pico-8 play session: no input (idle), after a click and taps of 🅾, ❎, 🅾+❎, 🅾 in the second before t = 0

[t = 1 s] idle ~1s (no d-pad/buttons)
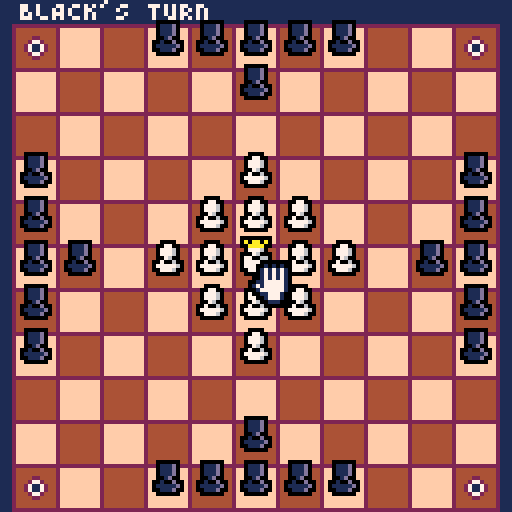

pico-8 cartridge
version 27
__lua__
--hnefatafl
--by flyingsmog

--things to do:
---win state
---eaten piece animation
---walking piece animation
---piece path animation

cls(1)

function _init()

 game={
  move="BLACK",
  upd=u_menu,
  drw=d_menu,
 }

 board={}
 
 ctrl={
  x=6,
  y=6,
  sprite=1,
  sprites={5,7,9},
  selected=false,
  selt=5,
  xstart=0,
  ystart=0,
  piece=nil,
 }
 
 title={
  tx=64-8*3,
  ty=140,
  t="picotafl",
  st="HNEFATAFL FOR PICO-8",
  u="UNMASTERED",
  z="🅾️ TO START",
  bx=1,
  uy=140,
  zx=140,
  sx=140,
 }
 
 win={
  bx=0,
  tx=140,
  rx=140,
  str="hello"
 }
 
 i_pieces()

end

function _update()

 game.upd()
 
end

function _draw()
 cls(1)
 game.drw()

 --print(title.bx,0,0,7)
end
-->8
--inits

function i_pieces()

 board={
  {0,0,0,1,1,1,1,1,0,0,0},
  {0,0,0,0,0,1,0,0,0,0,0},
  {0,0,0,0,0,0,0,0,0,0,0},
  {1,0,0,0,0,2,0,0,0,0,1},
  {1,0,0,0,2,2,2,0,0,0,1},
  {1,1,0,2,2,3,2,2,0,1,1},
  {1,0,0,0,2,2,2,0,0,0,1},
  {1,0,0,0,0,2,0,0,0,0,1},
  {0,0,0,0,0,0,0,0,0,0,0},
  {0,0,0,0,0,1,0,0,0,0,0},
  {0,0,0,1,1,1,1,1,0,0,0},
 }

 for x=1,11 do
  for y=1,11 do
   
   if board[x][y]==1 then
    newblack={x=x,y=y}
    add(blacks,newblack)
   elseif board[x][y]==2 then
    newwhite={x=x,y=y,sprite=0}
    add(whites,newwhite)
   elseif board[x][y]==3 then
    king={x=x,y=y,sprite=1}
    add(whites,king)
   end
   
   
  end
 end

end
-->8
--updates

function corners(m,n)

 if m==0 and n==0 then
  return (ctrl.x==1 and (ctrl.y==1 or ctrl.y==11))
  or (ctrl.x==11 and (ctrl.y==1 or ctrl.y==11))
  or (ctrl.x==6 and ctrl.y==6)
 else

  local xcheck={n,n,ctrl.xstart,ctrl.xstart}
  local ycheck={ctrl.ystart,ctrl.ystart,n,n}
 
  return (xcheck[m]==1 and (ycheck[m]==1 or ycheck[m]==11))
  or (xcheck[m]==11 and (ycheck[m]==1 or ycheck[m]==11))
  or (xcheck[m]==6 and ycheck[m]==6)
 
 end
 
end

function checkfree()

 local left=false
 local right=false
 local up=false
 local down=false
 
 if (ctrl.x-1)>0 then
  if board[ctrl.x-1][ctrl.y]==0 then
   left=true
  end
 end
 
 if (ctrl.x+1)<12 then
  if board[ctrl.x+1][ctrl.y]==0 then
   right=true
  end
 end
 
 if (ctrl.y-1)>0 then
  if board[ctrl.x][ctrl.y-1]==0 then
   up=true
  end
 end
 
 if (ctrl.y+1)<12 then
  if board[ctrl.x][ctrl.y+1]==0 then
   down=true
  end
 end
 
 return left
 or right
 or up
 or down
 
end

function u_controls()

 if not ctrl.selected then
 
  if btnp(⬅️)
  and ctrl.x>1 then
   ctrl.x-=1
   sfx(1)
  elseif btnp(➡️)
  and ctrl.x<11 then
   ctrl.x+=1
   sfx(1)
  end
  
  if btnp(⬆️)
  and ctrl.y>1 then
   ctrl.y-=1
   sfx(1)
  elseif btnp(⬇️)
  and ctrl.y<11 then
   ctrl.y+=1
   sfx(1)
  end
  
  if btnp(4)
  and checkfree() then
  
   if (game.move=="BLACK"
   and board[ctrl.x][ctrl.y]==1)
   or (game.move=="WHITE"
   and board[ctrl.x][ctrl.y]>1) then
    sfx(2)
    ctrl.selected=true
    ctrl.xstart=ctrl.x
    ctrl.ystart=ctrl.y
    ctrl.piece=board[ctrl.x][ctrl.y]
   end
  
  end
 
 else
 
  if ctrl.y==ctrl.ystart then
  
   if btnp(⬅️)
   and ctrl.x>1 then
    ctrl.x-=1
    sfx(1)
   elseif btnp(➡️)
   and ctrl.x<11 then
    ctrl.x+=1
    sfx(1)
   end
  
  end
  
  if ctrl.x==ctrl.xstart then
   
   if btnp(⬆️)
   and ctrl.y>1 then
    ctrl.y-=1
    sfx(1)
   elseif btnp(⬇️)
   and ctrl.y<11 then
    ctrl.y+=1
    sfx(1)
   end
   
  end
 
 end

end

function u_selected()
 
 if ctrl.selected then
  
  if ctrl.selt>0 then
   ctrl.selt-=1
  else
   if btnp(4)
   and ctrl.can
   and not (ctrl.xstart==ctrl.x
   and ctrl.ystart==ctrl.y) then
    board[ctrl.x][ctrl.y]=ctrl.piece
    board[ctrl.xstart][ctrl.ystart]=0
    ctrl.selected=false
    ctrl.selt=5
    sfx(2)
    if game.move=="WHITE" then
     game.move="BLACK"
    else
     game.move="WHITE"
    end
   elseif (btnp(4)
    and ctrl.x==ctrl.xstart
    and ctrl.y==ctrl.ystart)
   or btnp(5) then
    sfx(3)
    ctrl.selected=false
    ctrl.selt=5
   end
  
  end 
 
 end
 
end

function u_path()

 local xvar=ctrl.x-ctrl.xstart
 local yvar=ctrl.y-ctrl.ystart
 
 for x=ctrl.xstart+(xvar/abs(xvar)),ctrl.x,(xvar/abs(xvar)) do
  if board[x][ctrl.y]!=0
  or (ctrl.piece!=3
  and corners(0,0)) then
   ctrl.can=false
   break
  else 
   ctrl.can=true
  end
 end
 
 for y=ctrl.ystart+(yvar/abs(yvar)),ctrl.y,(yvar/abs(yvar)) do
  if board[ctrl.x][y]!=0
  or (ctrl.piece!=3
  and corners(0,0)) then
   ctrl.can=false
   break
  else 
   ctrl.can=true
  end
 end
  
 
end

function u_eatpiece()

 for x=1,11 do
 
  for y=1,11 do
  
  
   if (board[x][y]==1
     and ((x==2
     and (y==1 or y==11)
     and board[x+1][y]>1)
    or (x==10
     and (y==1 or y==11)
     and board[x-1][y]>1)
    or ((x==1 or x==11)
     and y==2
     and board[x][y+1]>1)
    or ((x==1 or x==11)
     and y==10
     and board[x][y-1]>1)
    or (x>1 
     and x<11
     and board[x-1][y]>1
     and board[x+1][y]>1)
    or (y>1
     and y<11
     and board[x][y-1]>1
     and board[x][y+1]>1)))
   or (board[x][y]==2
     and ((x==2
     and (y==1 or y==11)
     and board[x+1][y]==1)
    or (x==10
     and (y==1 or y==11)
     and board[x-1][y]==1)
    or ((x==1 or x==11)
     and y==2
     and board[x][y+1]==1)
    or ((x==1 or x==11)
     and y==10
     and board[x][y-1]==1)
    or (x>1
     and x<11
     and board[x-1][y]==1
     and board[x+1][y]==1)
    or (y>1
     and board[x][y-1]==1
     and board[x][y+1]==1)))
   or (board[x][y]==3
    and ((x==1 
     and board[x+1][y]==1
     and board[x][y-1]==1
     and board[x][y+1]==1)
    or (x==11
     and board[x-1][y]==1
     and board[x][y-1]==1
     and board[x][y+1]==1)
    or (x>1
     and x<11
     and board[x-1][y]==1
     and board[x+1][y]==1
     and board[x][y+1]==1
     and y==1)
    or (x>1
     and x<11
     and board[x-1][y]==1
     and board[x+1][y]==1
     and board[x][y-1]==1
     and y==11)
    or (x>1
     and x<11
     and y>1
     and y<11
     and board[x-1][y]==1
     and board[x+1][y]==1
     and board[x][y-1]==1
     and board[x][y+1]==1)))
   then
    sfx(4)
    board[x][y]=0
   end
  
  end
 
 end


end

function u_win()

 local king=false
 local black=false
 local corner=false

 for x=1,11 do
 
  for y=1,11 do
 
   if board[x][y]==1 then
    black=true
   end
   
   if board[x][y]==3 then
    king=true
   end
 
  end
 
 end
 
 if board[1][1]==3
 or board[1][11]==3
 or board[11][1]==3
 or board[11][11]==3 then
  corner=true
 end
 
 if black==false
 or corner then
  win.str="white"
  game.upd=u_endgame
  game.drw=d_endgame
 elseif king==false then
  win.str="black"
  game.upd=u_endgame
  game.drw=d_endgame
 end

end

function m_u_controls()

 if btnp(4) then
  game.upd=u_play
  game.drw=d_play
 end

end

function m_u_title()

 if title.bx<106 then
  title.bx+=.1*(110-title.bx)
 elseif title.ty>48 then
  title.ty+=0.1*(46-title.ty)
 elseif title.uy>64 then
  title.uy+=0.1*(62-title.uy)
 elseif title.zx>75 then
  title.zx+=0.1*(73-title.zx)
 elseif title.sx>80 then
  title.sx+=0.1*(78-title.sx)
 end

end
-->8
--draws

function d_ui()

 print(game.move .. "'S TURN", 5,0,7)

end

function d_board()

 local boardcolor={
  {4,15},
  {15,4},
 }
 
 local xcross={1,1,11,11,6}
 local ycross={1,11,1,11,6}

 for x=1,11 do
  for y=1,11 do
   local _x=11*(x-1)+4
   local _y=11*(y-1)+7
   rect(_x-1,_y-1,_x+10,_y+10,2)
   rectfill(_x,_y,_x+9,_y+9,boardcolor[x%2+1][y%2+1])
    
   for i=1,5 do
    spr(4,11*(xcross[i]-1)+4+2,11*(ycross[i]-1)+7+2)
   end
   
  end
 end

end

function d_pieces()

 for x=1,11 do
  for y=1,11 do
 
   local _x=11*(x-1)+4+2
   local _y=11*(y-1)+7-2
   
   for i=1,3 do
    if board[x][y]==i then
     ospr(i,0,_x,_y,1,1,false,false)
    end
   end
 
  end
 end

end

function d_controls()

 if ctrl.selected then
  ctrl.sprite=3
 elseif ((game.move=="BLACK"
 and board[ctrl.x][ctrl.y]==1)
 or (game.move=="WHITE"
 and board[ctrl.x][ctrl.y]>1))
 and checkfree() then
   ctrl.sprite=1   
 else
  ctrl.sprite=2
 end

 local _x=11*(ctrl.x-1)+4+2+2
 local _y=11*(ctrl.y-1)+7-2+6

 ospr(ctrl.sprites[ctrl.sprite],0,_x,_y,2,2,false,false)
end

function d_path(n)
 
 if board[ctrl.xstart][ctrl.ystart]==n then
  
  for i=1,4 do
  
   local start={ctrl.xstart-1,ctrl.xstart+1,ctrl.ystart-1,ctrl.ystart+1}
   local finish={1,11,1,11}
   local int={-1,1,-1,1}
 
   for j=start[i],finish[i],int[i] do
    
    local xcheck={j,j,ctrl.xstart,ctrl.xstart}
    local ycheck={ctrl.ystart,ctrl.ystart,j,j}
    
    if board[xcheck[i]][ycheck[i]]!=0 then 
     break
    elseif corners(i,j) then
     if board[ctrl.xstart][ctrl.ystart]==3 then
      spr(11,11*(xcheck[i]-1)+4+2,11*(ycheck[i]-1)+4+5)
     end
    else
     spr(11,11*(xcheck[i]-1)+4+2,11*(ycheck[i]-1)+4+5)
    end
    
   end
  
  end
  
 end
 
end

function m_d_controls()

 rectfill(128,108,title.zx+2,112,13)
 rectfill(128,100,title.zx,110,12)
 
 print(title.z,title.sx,103,1)
 print(title.z,title.sx,102,7)

end

function m_d_title()
 
 rectfill(0,60,title.bx-3,67,13)
 rectfill(0,45,title.bx,65,12)
 
 pr(title.t,title.tx-1,title.ty+1,1)
 pr(title.t,title.tx,title.ty,7)
 outline(title.st,64-#title.st*2,title.ty+8,1,7)
 outline(title.u,70,title.uy,8,7)
 

 
 local a="FLYINGSMOG'S"
 print(a,64-#a*2,0,13)
 
end
-->8
--test









-->8
--pre-made

function ospr(n,col_outline,x,y,w,h,flip_x,flip_y)
  -- reset palette to black
  for c=1,15 do
    pal(c,col_outline)
  end
  -- draw outline
  for xx=-1,1 do
    for yy=-1,1 do
      spr(n,x+xx,y+yy,w,h,flip_x,flip_y)
    end
  end
  -- reset palette
  pal()
  -- draw final sprite
  spr(n,x,y,w,h,flip_x,flip_y)	
end

fdat = [[  0000.0000! 739c.e038" 5280.0000# 02be.afa8$ 23e8.e2f8% 0674.45cc& 6414.c934' 2100.0000( 3318.c618) 618c.6330* 012a.ea90+ 0109.f210, 0000.0230- 0000.e000. 0000.0030/ 3198.cc600 fef7.bdfc1 f18c.637c2 f8ff.8c7c3 f8de.31fc4 defe.318c5 fe3e.31fc6 fe3f.bdfc7 f8cc.c6308 feff.bdfc9 fefe.31fc: 0300.0600; 0300.0660< 0199.8618= 001c.0700> 030c.3330? f0c6.e030@ 746f.783ca 76f7.fdecb f6fd.bdf8c 76f1.8db8d f6f7.bdf8e 7e3d.8c3cf 7e3d.8c60g 7e31.bdbch deff.bdeci f318.c678j f98c.6370k def9.bdecl c631.8c7cm dfff.bdecn f6f7.bdeco 76f7.bdb8p f6f7.ec60q 76f7.bf3cr f6f7.cdecs 7e1c.31f8t fb18.c630u def7.bdb8v def7.b710w def7.ffecx dec9.bdecy defe.31f8z f8cc.cc7c[ 7318.c638\ 630c.618c] 718c.6338^ 2280.0000_ 0000.007c``4100.0000`a001f.bdf4`bc63d.bdfc`c001f.8c3c`d18df.bdbc`e001d.be3c`f3b19.f630`g7ef6.f1fa`hc63d.bdec`i6018.c618`j318c.6372`kc6f5.cd6c`l6318.c618`m0015.fdec`n003d.bdec`o001f.bdf8`pf6f7.ec62`q7ef6.f18e`r001d.bc60`s001f.c3f8`t633c.c618`u0037.bdbc`v0037.b510`w0037.bfa8`x0036.edec`ydef6.f1ba`z003e.667c{ 0188.c218| 0108.4210} 0184.3118~ 02a8.0000`*013e.e500]]
cmap={}
for i=0,#fdat/11 do
 local p=1+i*11
 cmap[sub(fdat,p,p+1)]=
  tonum("0x"..sub(fdat,p+2,p+10))
end

function pr(str,sx,sy,col)
 local sx0=sx
 local p=1
 while (p <= #str) do
  local c=sub(str,p,p)
  local v 

  if (c=="\n") then
   -- linebreak
   sy+=9 sx=sx0 
  else
      -- single (a)
      v = cmap[c.." "] 
      if not v then 
       -- double (`a)
       v= cmap[sub(str,p,p+1)]
       p+=1
      end

   --adjust height
   local sy1=sy
   if (band(v,0x0.0002)>0)sy1+=2

   -- draw pixels
   for y=sy1,sy1+5 do
       for x=sx,sx+4 do
        if (band(v,0x8000)<0) pset(x,y,col)
        v=rotl(v,1)
       end
      end
      sx+=6
  end
  p+=1
 end
end

function outline(s,x,y,c1,c2)
	for i=0,2 do
	 for j=0,2 do
	  if not(i==1 and j==1) then
	   print(s,x+i,y+j,c1)
	  end
	 end
	end
	print(s,x+1,y+1,c2)
end

-->8
--game states

function u_menu()

 m_u_controls()
 m_u_title()
 


end

function d_menu()
 cls(1)
 d_board()
 --d_pieces()
 
 m_d_controls()
 m_d_title()
 
end

function u_play()

 u_controls()
 u_selected()
 u_eatpiece()
 
 if ctrl.selected then
  u_path()
 end
 
 u_win()

end

function d_play()

 d_board()
 d_pieces()
 
 if ctrl.selected then
  d_path(ctrl.piece)
 end
 
 
 d_controls()
 d_ui()
 
end

function u_endgame()

 if win.bx<128 then
  win.bx+=0.1*(135-win.bx)
 elseif win.tx>(64-(#win.str+5)*2) then
  win.tx+=0.1*(30-win.tx)
 else
  win.rx=37
 end
 
 if btnp(5) then
  i_pieces()
  ctrl={
   x=6,
   y=6,
   sprite=1,
   sprites={5,7,9},
   selected=false,
   selt=5,
   xstart=0,
   ystart=0,
   piece=nil,
  }
  win={
   bx=0,
   tx=140,
   rx=140,
   str="hello"
  } 
  game={
   move="BLACK",
   upd=u_play,
   drw=d_play,
  }
  
 end
 
end

function d_endgame()

 d_board()
 d_pieces()
 
 rectfill(0,55,win.bx,57,13)
 rectfill(0,49,win.bx,55,12)

 print(win.str .. " wins!",win.tx,50,7)

 outline("❎ to restart",win.rx,95,13,1)

end
__gfx__
000000000000000000000000a0aa0a00002200000001000000000000000101010000000000000000000000000dddd00000000000000000000000000000000000
000000000111d000007700000aaaa00002772000001710000000000000171717100000000000000000000000dddddd0000000000000000000000000000000000
007007000111d000077760000777600027117200001711010000000000171717100000000001010100000000dddddd0000000000000000000000000000000000
000770000111d000077760000076000027117200001717171000000000171717100000000017171710000000dddddd0000000000000000000000000000000000
00077000001d00000076000077006600027720000117777710000000011777771000000000177777100000001dddd10000000000000000000000000000000000
007007000100d0000700600077777600002200001717777710000000171777771000000001177777100000000111100000000000000000000000000000000000
0000000011111d007777760077777600000000000177777710000000017777771000000001777777100000000000000000000000000000000000000000000000
000000000111d0000777600007776000000000000011777100000000001177710000000000117771000000000000000000000000000000000000000000000000
00000000000000000000000000000000000000000001777100000000000177710000000000017771000000000000000000000000000000000000000000000000
00011000000000000000000000000000000000000000111000000000000011100000000000001110000000000000000000000000000000000000000000000000
00171111100000000000000000000000000000000000000000000000000000000000000000000000000000000000000000000000000000000000000000000000
01177777710000000000000000000000000000000000000000000000000000000000000000000000000000000000000000000000000000000000000000000000
17777711100000000000000000000000000000000000000000000000000000000000000000000000000000000000000000000000000000000000000000000000
17777771000000000000000000000000000000000000000000000000000000000000000000000000000000000000000000000000000000000000000000000000
17777710000000000000000000000000000000000000000000000000000000000000000000000000000000000000000000000000000000000000000000000000
01177771000000000000000000000000000000000000000000000000000000000000000000000000000000000000000000000000000000000000000000000000
00011110000000000000000000000000000000000000000000000000000000000000000000000000000000000000000000000000000000000000000000000000
00000000000000000000000000000000000000000000000000000000000000000000000000000000000000000000000000000000000000000000000000000000
00000000000000000000000000000000000000000000000000000000000000000000000000000000000000000000000000000000000000000000000000000000
00000000000000000000000000000000000000000000000000000000000000000000000000000000000000000000000000000000000000000000000000000000
00000000000000000000000000000000000000000000000000000000000000000000000000000000000000000000000000000000000000000000000000000000
00000000000000000000000000000000000000000000000000000000000000000000000000000000000000000000000000000000000000000000000000000000
00000000000000000000000000000000000000000000000000000000000000000000000000000000000000000000000000000000000000000000000000000000
00000000000000000000000000000000000000000000000000000000000000000000000000000000000000000000000000000000000000000000000000000000
00000000000000000000000000000000000000000000000000000000000000000000000000000000000000000000000000000000000000000000000000000000
00000000000000000000000000000000000000000000000000000000000000000000000000000000000000000000000000000000000000000000000000000000
00000000000000000000000000000000000000000000000000000000000000000000000000000000000000000000000000000000000000000000000000000000
00000000000000000000000000000000000000000000000000000000000000000000000000000000000000000000000000000000000000000000000000000000
00000000000000000000000000000000000000000000000000000000000000000000000000000000000000000000000000000000000000000000000000000000
00000000000000000000000000000000000000000000000000000000000000000000000000000000000000000000000000000000000000000000000000000000
00000000000000000000000000000000000000000000000000000000000000000000000000000000000000000000000000000000000000000000000000000000
00000000000000000000000000000000000000000000000000000000000000000000000000000000000000000000000000000000000000000000000000000000
00000000000000000000000000000000000000000000000000000000000000000000000000000000000000000000000000000000000000000000000000000000
00000000000000000000000000000000000000000000000000000000000000000000000000000000000000000000000000000000000000000000000000000000
00000000000000000000000000000000000000000000000000000000000000000000000000000000000000000000000000000000000000000000000000000000
00000000000000000000000000000000000000000000000000000000000000000000000000000000000000000000000000000000000000000000000000000000
00000000000000000000000000000000000000000000000000000000000000000000000000000000000000000000000000000000000000000000000000000000
00000000000000000000000000000000000000000000000000000000000000000000000000000000000000000000000000000000000000000000000000000000
00000000000000000000000000000000000000000000000000000000000000000000000000000000000000000000000000000000000000000000000000000000
00000000000000000000000000000000000000000000000000000000000000000000000000000000000000000000000000000000000000000000000000000000
00000000000000000000000000000000000000000000000000000000000000000000000000000000000000000000000000000000000000000000000000000000
00000000000000000000000000000000000000000000000000000000000000000000000000000000000000000000000000000000000000000000000000000000
00000000000000000000000000000000000000000000000000000000000000000000000000000000000000000000000000000000000000000000000000000000
00000000000000000000000000000000000000000000000000000000000000000000000000000000000000000000000000000000000000000000000000000000
00000000000000000000000000000000000000000000000000000000000000000000000000000000000000000000000000000000000000000000000000000000
00000000000000000000000000000000000000000000000000000000000000000000000000000000000000000000000000000000000000000000000000000000
00000000000000000000000000000000000000000000000000000000000000000000000000000000000000000000000000000000000000000000000000000000
00000000000000000000000000000000000000000000000000000000000000000000000000000000000000000000000000000000000000000000000000000000
00000000000000000000000000000000000000000000000000000000000000000000000000000000000000000000000000000000000000000000000000000000
00000000000000000000000000000000000000000000000000000000000000000000000000000000000000000000000000000000000000000000000000000000
00000000000000000000000000000000000000000000000000000000000000000000000000000000000000000000000000000000000000000000000000000000
00000000000000000000000000000000000000000000000000000000000000000000000000000000000000000000000000000000000000000000000000000000
00000000000000000000000000000000000000000000000000000000000000000000000000000000000000000000000000000000000000000000000000000000
00000000000000000000000000000000000000000000000000000000000000000000000000000000000000000000000000000000000000000000000000000000
00000000000000000000000000000000000000000000000000000000000000000000000000000000000000000000000000000000000000000000000000000000
00000000000000000000000000000000000000000000000000000000000000000000000000000000000000000000000000000000000000000000000000000000
00000000000000000000000000000000000000000000000000000000000000000000000000000000000000000000000000000000000000000000000000000000
00000000000000000000000000000000000000000000000000000000000000000000000000000000000000000000000000000000000000000000000000000000
00000000000000000000000000000000000000000000000000000000000000000000000000000000000000000000000000000000000000000000000000000000
00000000000000000000000000000000000000000000000000000000000000000000000000000000000000000000000000000000000000000000000000000000
00000000000000000000000000000000000000000000000000000000000000000000000000000000000000000000000000000000000000000000000000000000
00000000000000000000000000000000000000000000000000000000000000000000000000000000000000000000000000000000000000000000000000000000
00000000000000000000000000000000000000000000000000000000000000000000000000000000000000000000000000000000000000000000000000000000
00000000000000000000000000000000000000000000000000000000000000000000000000000000000000000000000000000000000000000000000000000000
00000000000000000000000000000000000000000000000000000000000000000000000000000000000000000000000000000000000000000000000000000000
00000000000000000000000000000000000000000000000000000000000000000000000000000000000000000000000000000000000000000000000000000000
00000000000000000000000000000000000000000000000000000000000000000000000000000000000000000000000000000000000000000000000000000000
00000000000000000000000000000000000000000000000000000000000000000000000000000000000000000000000000000000000000000000000000000000
00000000000000000000000000000000000000000000000000000000000000000000000000000000000000000000000000000000000000000000000000000000
00000000000000000000000000000000000000000000000000000000000000000000000000000000000000000000000000000000000000000000000000000000
00000000000000000000000000000000000000000000000000000000000000000000000000000000000000000000000000000000000000000000000000000000
00000000000000000000000000000000000000000000000000000000000000000000000000000000000000000000000000000000000000000000000000000000
00000000000000000000000000000000000000000000000000000000000000000000000000000000000000000000000000000000000000000000000000000000
00000000000000000000000000000000000000000000000000000000000000000000000000000000000000000000000000000000000000000000000000000000
00000000000000000000000000000000000000000000000000000000000000000000000000000000000000000000000000000000000000000000000000000000
00000000000000000000000000000000000000000000000000000000000000000000000000000000000000000000000000000000000000000000000000000000
00000000000000000000000000000000000000000000000000000000000000000000000000000000000000000000000000000000000000000000000000000000
00000000000000000000000000000000000000000000000000000000000000000000000000000000000000000000000000000000000000000000000000000000
00000000000000000000000000000000000000000000000000000000000000000000000000000000000000000000000000000000000000000000000000000000
00000000000000000000000000000000000000000000000000000000000000000000000000000000000000000000000000000000000000000000000000000000
00000000000000000000000000000000000000000000000000000000000000000000000000000000000000000000000000000000000000000000000000000000
00000000000000000000000000000000000000000000000000000000000000000000000000000000000000000000000000000000000000000000000000000000
00000000000000000000000000000000000000000000000000000000000000000000000000000000000000000000000000000000000000000000000000000000
00000000000000000000000000000000000000000000000000000000000000000000000000000000000000000000000000000000000000000000000000000000
00000000000000000000000000000000000000000000000000000000000000000000000000000000000000000000000000000000000000000000000000000000
00000000000000000000000000000000000000000000000000000000000000000000000000000000000000000000000000000000000000000000000000000000
00000000000000000000000000000000000000000000000000000000000000000000000000000000000000000000000000000000000000000000000000000000
00000000000000000000000000000000000000000000000000000000000000000000000000000000000000000000000000000000000000000000000000000000
00000000000000000000000000000000000000000000000000000000000000000000000000000000000000000000000000000000000000000000000000000000
00000000000000000000000000000000000000000000000000000000000000000000000000000000000000000000000000000000000000000000000000000000
00000000000000000000000000000000000000000000000000000000000000000000000000000000000000000000000000000000000000000000000000000000
00000000000000000000000000000000000000000000000000000000000000000000000000000000000000000000000000000000000000000000000000000000
00000000000000000000000000000000000000000000000000000000000000000000000000000000000000000000000000000000000000000000000000000000
00000000000000000000000000000000000000000000000000000000000000000000000000000000000000000000000000000000000000000000000000000000
00000000000000000000000000000000000000000000000000000000000000000000000000000000000000000000000000000000000000000000000000000000
00000000000000000000000000000000000000000000000000000000000000000000000000000000000000000000000000000000000000000000000000000000
00000000000000000000000000000000000000000000000000000000000000000000000000000000000000000000000000000000000000000000000000000000
00000000000000000000000000000000000000000000000000000000000000000000000000000000000000000000000000000000000000000000000000000000
00000000000000000000000000000000000000000000000000000000000000000000000000000000000000000000000000000000000000000000000000000000
00000000000000000000000000000000000000000000000000000000000000000000000000000000000000000000000000000000000000000000000000000000
00000000000000000000000000000000000000000000000000000000000000000000000000000000000000000000000000000000000000000000000000000000
00000000000000000000000000000000000000000000000000000000000000000000000000000000000000000000000000000000000000000000000000000000
00000000000000000000000000000000000000000000000000000000000000000000000000000000000000000000000000000000000000000000000000000000
00000000000000000000000000000000000000000000000000000000000000000000000000000000000000000000000000000000000000000000000000000000
00000000000000000000000000000000000000000000000000000000000000000000000000000000000000000000000000000000000000000000000000000000
00000000000000000000000000000000000000000000000000000000000000000000000000000000000000000000000000000000000000000000000000000000
00000000000000000000000000000000000000000000000000000000000000000000000000000000000000000000000000000000000000000000000000000000
00000000000000000000000000000000000000000000000000000000000000000000000000000000000000000000000000000000000000000000000000000000
00000000000000000000000000000000000000000000000000000000000000000000000000000000000000000000000000000000000000000000000000000000
00000000000000000000000000000000000000000000000000000000000000000000000000000000000000000000000000000000000000000000000000000000
00000000000000000000000000000000000000000000000000000000000000000000000000000000000000000000000000000000000000000000000000000000
00000000000000000000000000000000000000000000000000000000000000000000000000000000000000000000000000000000000000000000000000000000
00000000000000000000000000000000000000000000000000000000000000000000000000000000000000000000000000000000000000000000000000000000
00000000000000000000000000000000000000000000000000000000000000000000000000000000000000000000000000000000000000000000000000000000
00000000000000000000000000000000000000000000000000000000000000000000000000000000000000000000000000000000000000000000000000000000
00000000000000000000000000000000000000000000000000000000000000000000000000000000000000000000000000000000000000000000000000000000
00000000000000000000000000000000000000000000000000000000000000000000000000000000000000000000000000000000000000000000000000000000
00000000000000000000000000000000000000000000000000000000000000000000000000000000000000000000000000000000000000000000000000000000
00000000000000000000000000000000000000000000000000000000000000000000000000000000000000000000000000000000000000000000000000000000
00000000000000000000000000000000000000000000000000000000000000000000000000000000000000000000000000000000000000000000000000000000
00000000000000000000000000000000000000000000000000000000000000000000000000000000000000000000000000000000000000000000000000000000
00000000000000000000000000000000000000000000000000000000000000000000000000000000000000000000000000000000000000000000000000000000
00000000000000000000000000000000000000000000000000000000000000000000000000000000000000000000000000000000000000000000000000000000
00000000000000000000000000000000000000000000000000000000000000000000000000000000000000000000000000000000000000000000000000000000
00000000000000000000000000000000000000000000000000000000000000000000000000000000000000000000000000000000000000000000000000000000
00000000000000000000000000000000000000000000000000000000000000000000000000000000000000000000000000000000000000000000000000000000
00000000000000000000000000000000000000000000000000000000000000000000000000000000000000000000000000000000000000000000000000000000
00000000000000000000000000000000000000000000000000000000000000000000000000000000000000000000000000000000000000000000000000000000
__gff__
0000000000000000000000000000000000000000000000000000000000000000000000000000000000000000000000000000000000000000000000000000000000000000000000000000000000000000000000000000000000000000000000000000000000000000000000000000000000000000000000000000000000000000
0000000000000000000000000000000000000000000000000000000000000000000000000000000000000000000000000000000000000000000000000000000000000000000000000000000000000000000000000000000000000000000000000000000000000000000000000000000000000000000000000000000000000000
__map__
0000000000000000000000000000000000000000000000000000000000000000000000000000000000000000000000000000000000000000000000000000000000000000000000000000000000000000000000000000000000000000000000000000000000000000000000000000000000000000000000000000000000000000
0000000000000000000000000000000000000000000000000000000000000000000000000000000000000000000000000000000000000000000000000000000000000000000000000000000000000000000000000000000000000000000000000000000000000000000000000000000000000000000000000000000000000000
0000000000000000000000000000000000000000000000000000000000000000000000000000000000000000000000000000000000000000000000000000000000000000000000000000000000000000000000000000000000000000000000000000000000000000000000000000000000000000000000000000000000000000
0000000000000000000000000000000000000000000000000000000000000000000000000000000000000000000000000000000000000000000000000000000000000000000000000000000000000000000000000000000000000000000000000000000000000000000000000000000000000000000000000000000000000000
0000000000000000000000000000000000000000000000000000000000000000000000000000000000000000000000000000000000000000000000000000000000000000000000000000000000000000000000000000000000000000000000000000000000000000000000000000000000000000000000000000000000000000
0000000000000000000000000000000000000000000000000000000000000000000000000000000000000000000000000000000000000000000000000000000000000000000000000000000000000000000000000000000000000000000000000000000000000000000000000000000000000000000000000000000000000000
0000000000000000000000000000000000000000000000000000000000000000000000000000000000000000000000000000000000000000000000000000000000000000000000000000000000000000000000000000000000000000000000000000000000000000000000000000000000000000000000000000000000000000
0000000000000000000000000000000000000000000000000000000000000000000000000000000000000000000000000000000000000000000000000000000000000000000000000000000000000000000000000000000000000000000000000000000000000000000000000000000000000000000000000000000000000000
0000000000000000000000000000000000000000000000000000000000000000000000000000000000000000000000000000000000000000000000000000000000000000000000000000000000000000000000000000000000000000000000000000000000000000000000000000000000000000000000000000000000000000
0000000000000000000000000000000000000000000000000000000000000000000000000000000000000000000000000000000000000000000000000000000000000000000000000000000000000000000000000000000000000000000000000000000000000000000000000000000000000000000000000000000000000000
0000000000000000000000000000000000000000000000000000000000000000000000000000000000000000000000000000000000000000000000000000000000000000000000000000000000000000000000000000000000000000000000000000000000000000000000000000000000000000000000000000000000000000
0000000000000000000000000000000000000000000000000000000000000000000000000000000000000000000000000000000000000000000000000000000000000000000000000000000000000000000000000000000000000000000000000000000000000000000000000000000000000000000000000000000000000000
0000000000000000000000000000000000000000000000000000000000000000000000000000000000000000000000000000000000000000000000000000000000000000000000000000000000000000000000000000000000000000000000000000000000000000000000000000000000000000000000000000000000000000
0000000000000000000000000000000000000000000000000000000000000000000000000000000000000000000000000000000000000000000000000000000000000000000000000000000000000000000000000000000000000000000000000000000000000000000000000000000000000000000000000000000000000000
0000000000000000000000000000000000000000000000000000000000000000000000000000000000000000000000000000000000000000000000000000000000000000000000000000000000000000000000000000000000000000000000000000000000000000000000000000000000000000000000000000000000000000
0000000000000000000000000000000000000000000000000000000000000000000000000000000000000000000000000000000000000000000000000000000000000000000000000000000000000000000000000000000000000000000000000000000000000000000000000000000000000000000000000000000000000000
0000000000000000000000000000000000000000000000000000000000000000000000000000000000000000000000000000000000000000000000000000000000000000000000000000000000000000000000000000000000000000000000000000000000000000000000000000000000000000000000000000000000000000
0000000000000000000000000000000000000000000000000000000000000000000000000000000000000000000000000000000000000000000000000000000000000000000000000000000000000000000000000000000000000000000000000000000000000000000000000000000000000000000000000000000000000000
0000000000000000000000000000000000000000000000000000000000000000000000000000000000000000000000000000000000000000000000000000000000000000000000000000000000000000000000000000000000000000000000000000000000000000000000000000000000000000000000000000000000000000
0000000000000000000000000000000000000000000000000000000000000000000000000000000000000000000000000000000000000000000000000000000000000000000000000000000000000000000000000000000000000000000000000000000000000000000000000000000000000000000000000000000000000000
0000000000000000000000000000000000000000000000000000000000000000000000000000000000000000000000000000000000000000000000000000000000000000000000000000000000000000000000000000000000000000000000000000000000000000000000000000000000000000000000000000000000000000
0000000000000000000000000000000000000000000000000000000000000000000000000000000000000000000000000000000000000000000000000000000000000000000000000000000000000000000000000000000000000000000000000000000000000000000000000000000000000000000000000000000000000000
0000000000000000000000000000000000000000000000000000000000000000000000000000000000000000000000000000000000000000000000000000000000000000000000000000000000000000000000000000000000000000000000000000000000000000000000000000000000000000000000000000000000000000
0000000000000000000000000000000000000000000000000000000000000000000000000000000000000000000000000000000000000000000000000000000000000000000000000000000000000000000000000000000000000000000000000000000000000000000000000000000000000000000000000000000000000000
0000000000000000000000000000000000000000000000000000000000000000000000000000000000000000000000000000000000000000000000000000000000000000000000000000000000000000000000000000000000000000000000000000000000000000000000000000000000000000000000000000000000000000
0000000000000000000000000000000000000000000000000000000000000000000000000000000000000000000000000000000000000000000000000000000000000000000000000000000000000000000000000000000000000000000000000000000000000000000000000000000000000000000000000000000000000000
0000000000000000000000000000000000000000000000000000000000000000000000000000000000000000000000000000000000000000000000000000000000000000000000000000000000000000000000000000000000000000000000000000000000000000000000000000000000000000000000000000000000000000
0000000000000000000000000000000000000000000000000000000000000000000000000000000000000000000000000000000000000000000000000000000000000000000000000000000000000000000000000000000000000000000000000000000000000000000000000000000000000000000000000000000000000000
0000000000000000000000000000000000000000000000000000000000000000000000000000000000000000000000000000000000000000000000000000000000000000000000000000000000000000000000000000000000000000000000000000000000000000000000000000000000000000000000000000000000000000
0000000000000000000000000000000000000000000000000000000000000000000000000000000000000000000000000000000000000000000000000000000000000000000000000000000000000000000000000000000000000000000000000000000000000000000000000000000000000000000000000000000000000000
0000000000000000000000000000000000000000000000000000000000000000000000000000000000000000000000000000000000000000000000000000000000000000000000000000000000000000000000000000000000000000000000000000000000000000000000000000000000000000000000000000000000000000
0000000000000000000000000000000000000000000000000000000000000000000000000000000000000000000000000000000000000000000000000000000000000000000000000000000000000000000000000000000000000000000000000000000000000000000000000000000000000000000000000000000000000000
